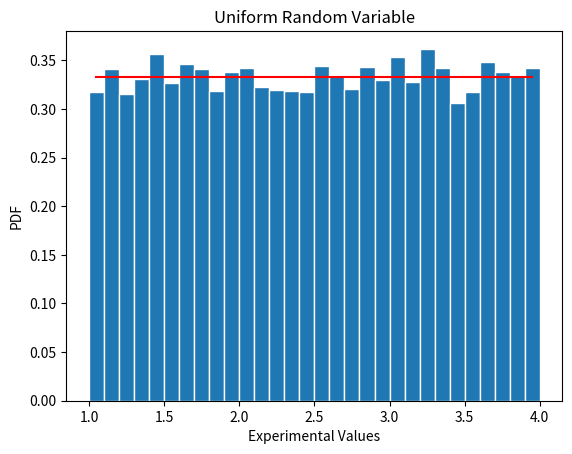

The matplotlib source for this figure:
import numpy as np
import random
import matplotlib
import math
import matplotlib.pyplot as plt

#simulating uniform random variable
def uniform(a,b):
    #from lab manual
    n = 10000
    x = np.random.uniform(a,b,n)
    #Create bins and histogram
    nbins = 30; # Number of bins
    edgecolor = 'w' # Color separating bars in the bargraph
    bins = [float(x) for x in np.linspace(a, b,nbins+1)]
    h1, bin_edges = np.histogram(x,bins,density=True)
    # Define points on the horizontal axis
    be1 = bin_edges[0:np.size(bin_edges)-1]
    be2 = bin_edges[1:np.size(bin_edges)]
    b1 = (be1+be2)/2
    barwidth = b1[1]-b1[0] # Width of bars in the bargraph
    plt.close('all')
    #plot graph
    fig1 = plt.figure(1)
    plt.bar(b1,h1, width=barwidth, edgecolor=edgecolor)
    f = UnifPDF(1,4,b1)
    plt.plot(b1,f,'r')
    #naming
    plt.title("Uniform Random Variable")
    plt.xlabel("Experimental Values")
    plt.ylabel("PDF")
    plt.show()
    #calculate mean and standard deviation
    mu_x = np.mean(x)
    sig_x = np.std(x)
    print("Mean: {:1}".format(mu_x))
    print("Standard Deviation: {:1}".format(sig_x))

#plot uniform pdf from lab manual
def UnifPDF(a,b,x):
    f=(1/abs(b-a))*np.ones(np.size(x))
    return f

#main function
def main():
    a = 1.0
    b = 4.0
    uniform(a,b)

if __name__ == "__main__":
    main()


